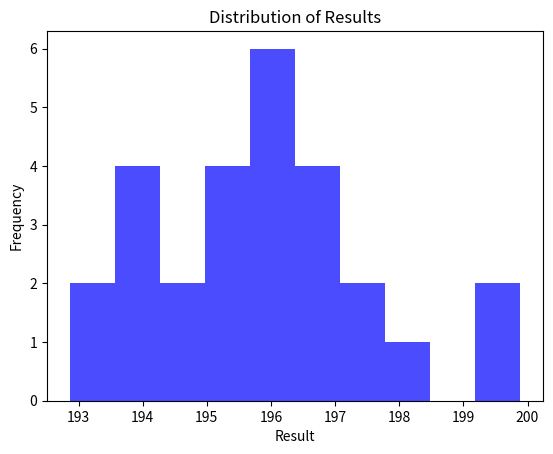

This chart was generated by the following Python code:

data = [195.72, 196.19, 199.89, 195.50, 197.42, 197.11, 193.81, 194.24, 198.47, 193.89, 192.86, 195.38, 196.75, 195.27, 195.87, 194.71, 199.49, 193.58, 196.27, 193.28, 194.64, 195.15, 196.68, 196.44, 196.36, 196.47, 196.17]

import matplotlib.pyplot as plt

# 数据
import matplotlib.pyplot as plt

# 数据
data = [195.72, 196.19, 199.89, 195.50, 197.42, 197.11, 193.81, 194.24, 198.47, 193.89,
        192.86, 195.38, 196.75, 195.27, 195.87, 194.71, 199.49, 193.58, 196.27, 193.28,
        194.64, 195.15, 196.68, 196.44, 196.36, 196.47, 196.17]

# 绘制直方图
plt.hist(data, bins=10, color='blue', alpha=0.7)

# 添加标题和标签
plt.title('Distribution of Results')
plt.xlabel('Result')
plt.ylabel('Frequency')

# 显示图形
plt.show()
